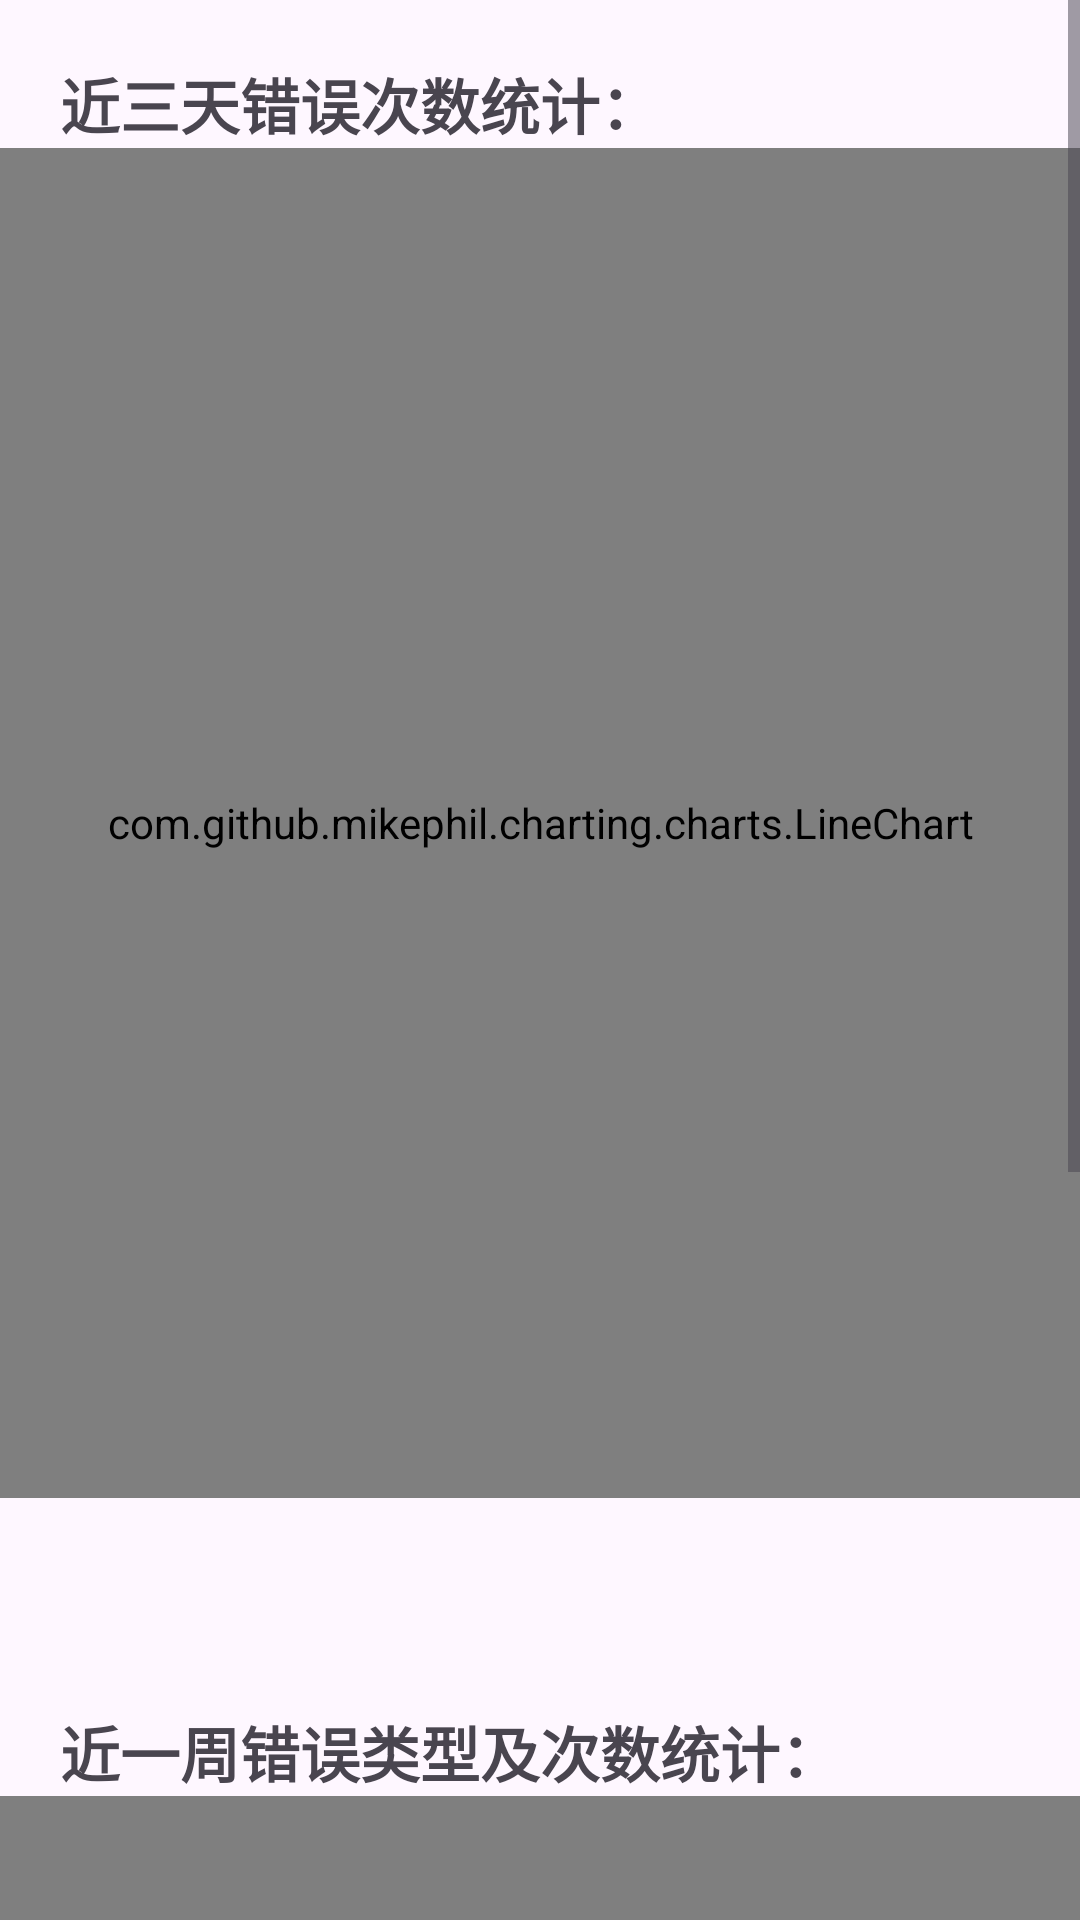

The Android layout XML behind this screen, and the referenced resources:
<!-- AndroidManifest.xml: application theme Theme.PMP -->
<!-- res/layout/fragment_frontend_error.xml -->
<?xml version="1.0" encoding="utf-8"?>
<layout
    xmlns:android="http://schemas.android.com/apk/res/android"
    xmlns:app="http://schemas.android.com/apk/res-auto"
    xmlns:tools="http://schemas.android.com/tools">

    <ScrollView
        android:layout_width="match_parent"
        android:layout_height="wrap_content">
        <androidx.constraintlayout.widget.ConstraintLayout
            android:layout_width="match_parent"
            android:layout_height="match_parent"
            >
            <androidx.constraintlayout.widget.ConstraintLayout
                android:id="@+id/frontend_error1_layout"
                android:layout_width="match_parent"
                android:layout_height="wrap_content"
                app:layout_constraintTop_toTopOf="parent"
                app:layout_constraintStart_toStartOf="parent"
                app:layout_constraintEnd_toEndOf="parent"
                >
                <TextView
                    android:id="@+id/frontend_error1_text"
                    android:layout_width="wrap_content"
                    android:layout_height="wrap_content"
                    android:text="近三天错误次数统计："
                    android:textSize="20sp"
                    android:textStyle="bold"
                    app:layout_constraintTop_toTopOf="parent"
                    app:layout_constraintStart_toStartOf="parent"
                    android:layout_margin="20dp"
                    />


                <com.github.mikephil.charting.charts.LineChart
                    android:id="@+id/frontend_error1_line_chart"
                    android:layout_width="match_parent"
                    android:layout_height="450dp"
                    app:layout_constraintTop_toBottomOf="@id/frontend_error1_text"
                    app:layout_constraintStart_toStartOf="parent"
                    app:layout_constraintEnd_toEndOf="parent"
                    android:layout_gravity="start" />


            </androidx.constraintlayout.widget.ConstraintLayout>

            <androidx.constraintlayout.widget.ConstraintLayout
                android:id="@+id/frontend_error2_layout"
                android:layout_width="match_parent"
                android:layout_height="wrap_content"
                android:layout_marginTop="50dp"
                app:layout_constraintTop_toBottomOf="@id/frontend_error1_layout"
                app:layout_constraintStart_toStartOf="parent"
                app:layout_constraintEnd_toEndOf="parent"

                >
                <TextView
                    android:id="@+id/frontend_error2_text"
                    android:layout_width="wrap_content"
                    android:layout_height="wrap_content"
                    android:text="近一周错误类型及次数统计："
                    android:textSize="20sp"
                    android:textStyle="bold"
                    app:layout_constraintTop_toTopOf="parent"
                    app:layout_constraintStart_toStartOf="parent"
                    android:layout_margin="20dp"
                    />


                <com.github.mikephil.charting.charts.CombinedChart
                    android:id="@+id/frontend_error2_combined_chart"
                    android:layout_width="match_parent"
                    android:layout_height="450dp"
                    app:layout_constraintTop_toBottomOf="@id/frontend_error2_text"
                    app:layout_constraintStart_toStartOf="parent"
                    app:layout_constraintEnd_toEndOf="parent"

                    />

            </androidx.constraintlayout.widget.ConstraintLayout>
        </androidx.constraintlayout.widget.ConstraintLayout>
    </ScrollView>
</layout>
<!-- resources referenced by this layout -->
<resources>
  <style name="Theme.PMP" parent="Base.Theme.PMP" />
  <style name="Base.Theme.PMP" parent="Theme.Material3.DayNight.NoActionBar">
          
          
      </style>
</resources>
